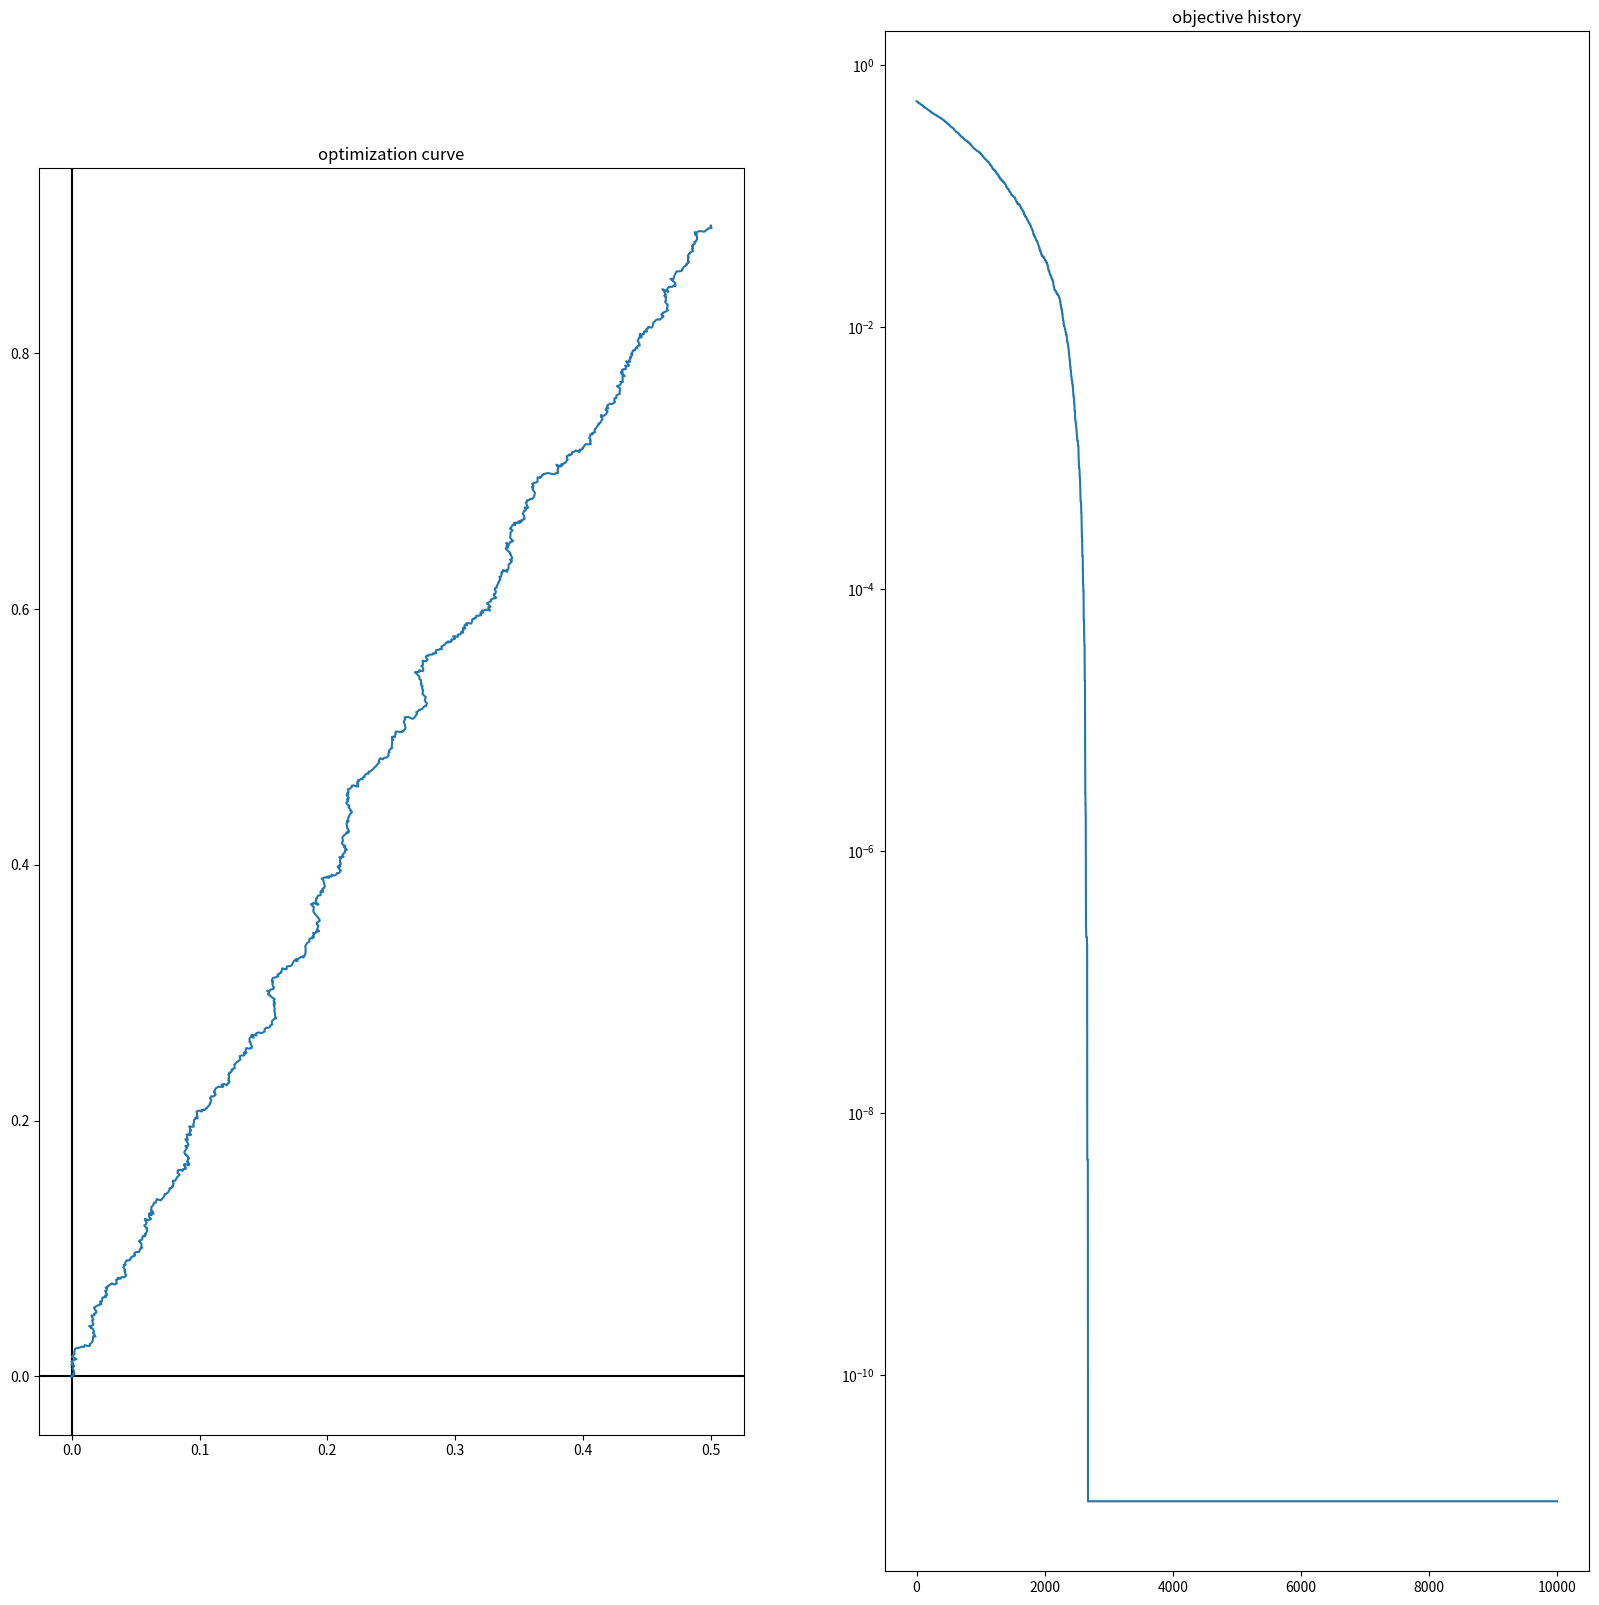

Python code for this plot:
import matplotlib.pyplot as plt
import numpy as np

class MonteCarlo:
    def __init__ (self, obj, initial_parameters, stddev, rng_seed): # TODO: Better radial distribution with accumulation point at origin
        self.shape = initial_parameters.shape
        self.rng = np.random.RandomState(rng_seed)
        self.obj = obj
        self.stddev = stddev
        self.parameter_history_v = [initial_parameters]
        self.obj_history_v = [obj(initial_parameters)]
        self.obj_min = self.obj_history_v[-1]

    def random_perturbation (self):
        return self.stddev*self.rng.randn(*self.shape)

    def compute_next_step (self):
        previous_parameter = self.parameter_history_v[-1]
        current_parameter = previous_parameter + self.random_perturbation()

        obj_candidate = self.obj(current_parameter)
        # Return current_parameter if the obj was lower.
        if obj_candidate < self.obj_min:
            self.obj_min = obj_candidate
            self.parameter_history_v.append(current_parameter)
            self.obj_history_v.append(obj_candidate)
        # Otherwise return the previous parameter
        else:
            self.parameter_history_v.append(previous_parameter)
            self.obj_history_v.append(self.obj_history_v[-1])

        return self.parameter_history_v[-1]

if __name__ == '__main__':
    # test

    def Q (X):
        return 0.5*np.sum(np.square(X))

    X = np.array([0.5, 0.9])
    opt = MonteCarlo(Q, X, 0.001, 12345)
    for _ in range(10000):
        opt.compute_next_step()

    # For convenience
    X_v = np.copy(opt.parameter_history_v)

    fig,axis_vv = plt.subplots(1, 2, squeeze=False, figsize=(20,20))

    axis = axis_vv[0][0]
    axis.set_title('optimization curve')
    axis.set_aspect('equal')
    axis.axhline(0, color='black')
    axis.axvline(0, color='black')
    axis.plot(X_v[:,0], X_v[:,1])

    axis = axis_vv[0][1]
    axis.set_title('objective history')
    axis.semilogy(opt.obj_history_v)

    plt.savefig('monte_carlo.png')
